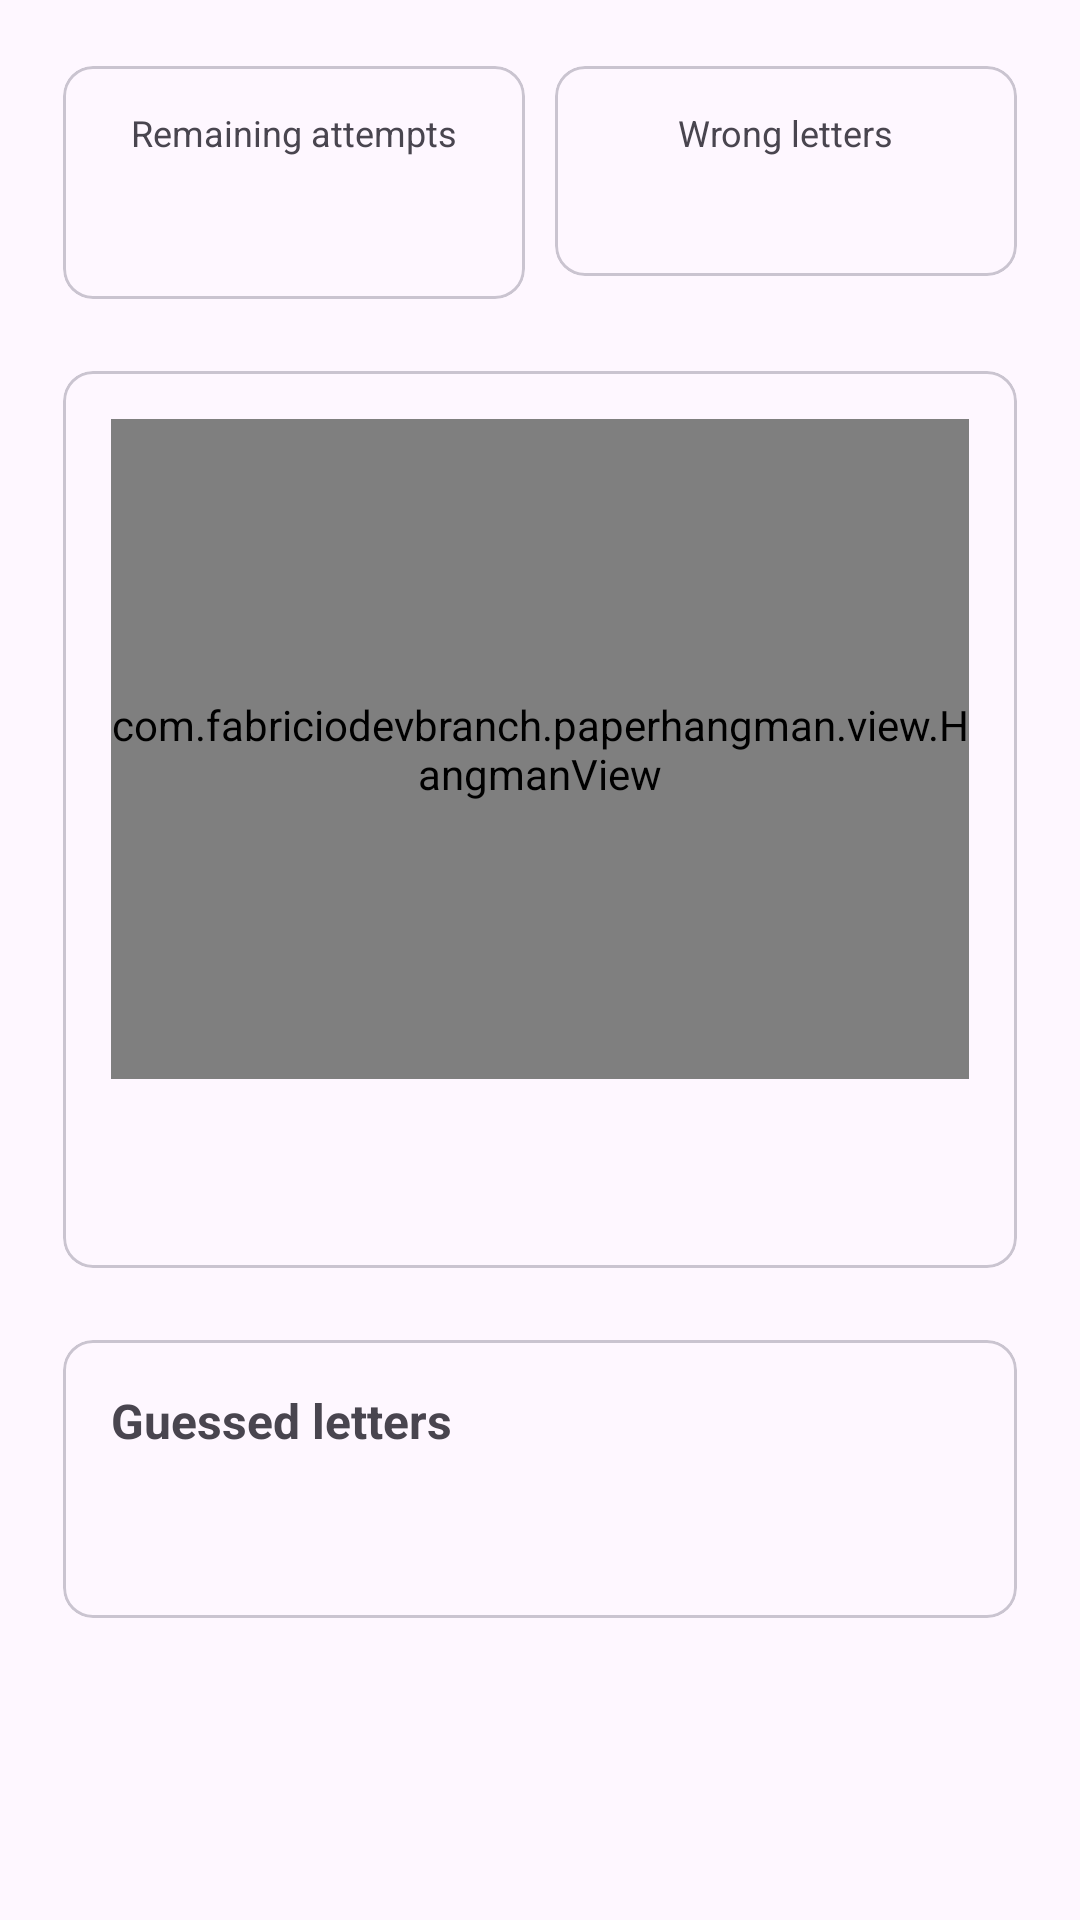

Android layout source for this screen:
<!-- AndroidManifest.xml: application theme Theme.PaperHangman -->
<!-- res/layout/activity_game.xml -->
<?xml version="1.0" encoding="utf-8"?>
<ScrollView xmlns:android="http://schemas.android.com/apk/res/android"
    xmlns:app="http://schemas.android.com/apk/res-auto"
    android:layout_width="match_parent"
    android:layout_height="match_parent">

    <LinearLayout
        android:layout_width="match_parent"
        android:layout_height="wrap_content"
        android:orientation="vertical"
        android:padding="16dp">

        
        <LinearLayout
            android:layout_width="match_parent"
            android:layout_height="wrap_content"
            android:orientation="horizontal">

            <com.google.android.material.card.MaterialCardView
                android:layout_width="0dp"
                android:layout_height="wrap_content"
                android:layout_weight="1"
                app:cardCornerRadius="10dp"
                app:cardUseCompatPadding="true">

                <LinearLayout
                    android:layout_width="match_parent"
                    android:layout_height="wrap_content"
                    android:gravity="center"
                    android:orientation="vertical"
                    android:padding="14dp">

                    <TextView
                        android:layout_width="wrap_content"
                        android:layout_height="wrap_content"
                        android:text="@string/remaining_attempts"
                        android:textSize="12sp" />

                    <TextView
                        android:id="@+id/tvRemainingAttempts"
                        android:layout_width="wrap_content"
                        android:layout_height="wrap_content"
                        android:layout_marginTop="4dp"
                        android:textSize="22sp"
                        android:textStyle="bold" />
                </LinearLayout>
            </com.google.android.material.card.MaterialCardView>

            <com.google.android.material.card.MaterialCardView
                android:layout_width="0dp"
                android:layout_height="wrap_content"
                android:layout_weight="1"
                app:cardCornerRadius="10dp"
                app:cardUseCompatPadding="true">

                <LinearLayout
                    android:layout_width="match_parent"
                    android:layout_height="wrap_content"
                    android:gravity="center"
                    android:orientation="vertical"
                    android:padding="14dp">

                    <TextView
                        android:layout_width="wrap_content"
                        android:layout_height="wrap_content"
                        android:text="@string/wrong_letters"
                        android:textSize="12sp" />

                    <TextView
                        android:id="@+id/tvWrongLetters"
                        android:layout_width="wrap_content"
                        android:layout_height="wrap_content"
                        android:layout_marginTop="4dp"
                        android:gravity="center"
                        android:textSize="16sp"
                        android:textStyle="bold" />
                </LinearLayout>
            </com.google.android.material.card.MaterialCardView>
        </LinearLayout>

        
        <com.google.android.material.card.MaterialCardView
            android:layout_width="match_parent"
            android:layout_height="wrap_content"
            android:layout_marginTop="12dp"
            app:cardCornerRadius="10dp"
            app:cardUseCompatPadding="true">

            <LinearLayout
                android:layout_width="match_parent"
                android:layout_height="wrap_content"
                android:gravity="center"
                android:orientation="vertical"
                android:padding="16dp">

                <com.fabriciodevbranch.paperhangman.view.HangmanView
                    android:id="@+id/hangmanView"
                    android:layout_width="match_parent"
                    android:layout_height="220dp" />

                <TextView
                    android:id="@+id/tvWordDisplay"
                    android:layout_width="wrap_content"
                    android:layout_height="wrap_content"
                    android:layout_marginTop="12dp"
                    android:fontFamily="monospace"
                    android:letterSpacing="0.2"
                    android:textSize="26sp"
                    android:textStyle="bold" />
            </LinearLayout>
        </com.google.android.material.card.MaterialCardView>

        
        <com.google.android.material.card.MaterialCardView
            android:layout_width="match_parent"
            android:layout_height="wrap_content"
            android:layout_marginTop="12dp"
            app:cardCornerRadius="10dp"
            app:cardUseCompatPadding="true">

            <LinearLayout
                android:layout_width="match_parent"
                android:layout_height="wrap_content"
                android:orientation="vertical"
                android:padding="16dp">

                <TextView
                    android:layout_width="wrap_content"
                    android:layout_height="wrap_content"
                    android:text="@string/guessed_letters"
                    android:textSize="16sp"
                    android:textStyle="bold" />

                <TextView
                    android:id="@+id/tvGuessedLetters"
                    android:layout_width="wrap_content"
                    android:layout_height="wrap_content"
                    android:layout_marginTop="6dp"
                    android:textSize="14sp" />

                <LinearLayout
                    android:id="@+id/keyboardContainer"
                    android:layout_width="match_parent"
                    android:layout_height="wrap_content"
                    android:layout_marginTop="14dp"
                    android:orientation="vertical" />
            </LinearLayout>
        </com.google.android.material.card.MaterialCardView>

    </LinearLayout>
</ScrollView>
<!-- resources referenced by this layout -->
<resources>
  <string name="guessed_letters">Guessed letters</string>
  <string name="remaining_attempts">Remaining attempts</string>
  <string name="wrong_letters">Wrong letters</string>
  <style name="Theme.PaperHangman" parent="Theme.Material3.DayNight" />
</resources>
